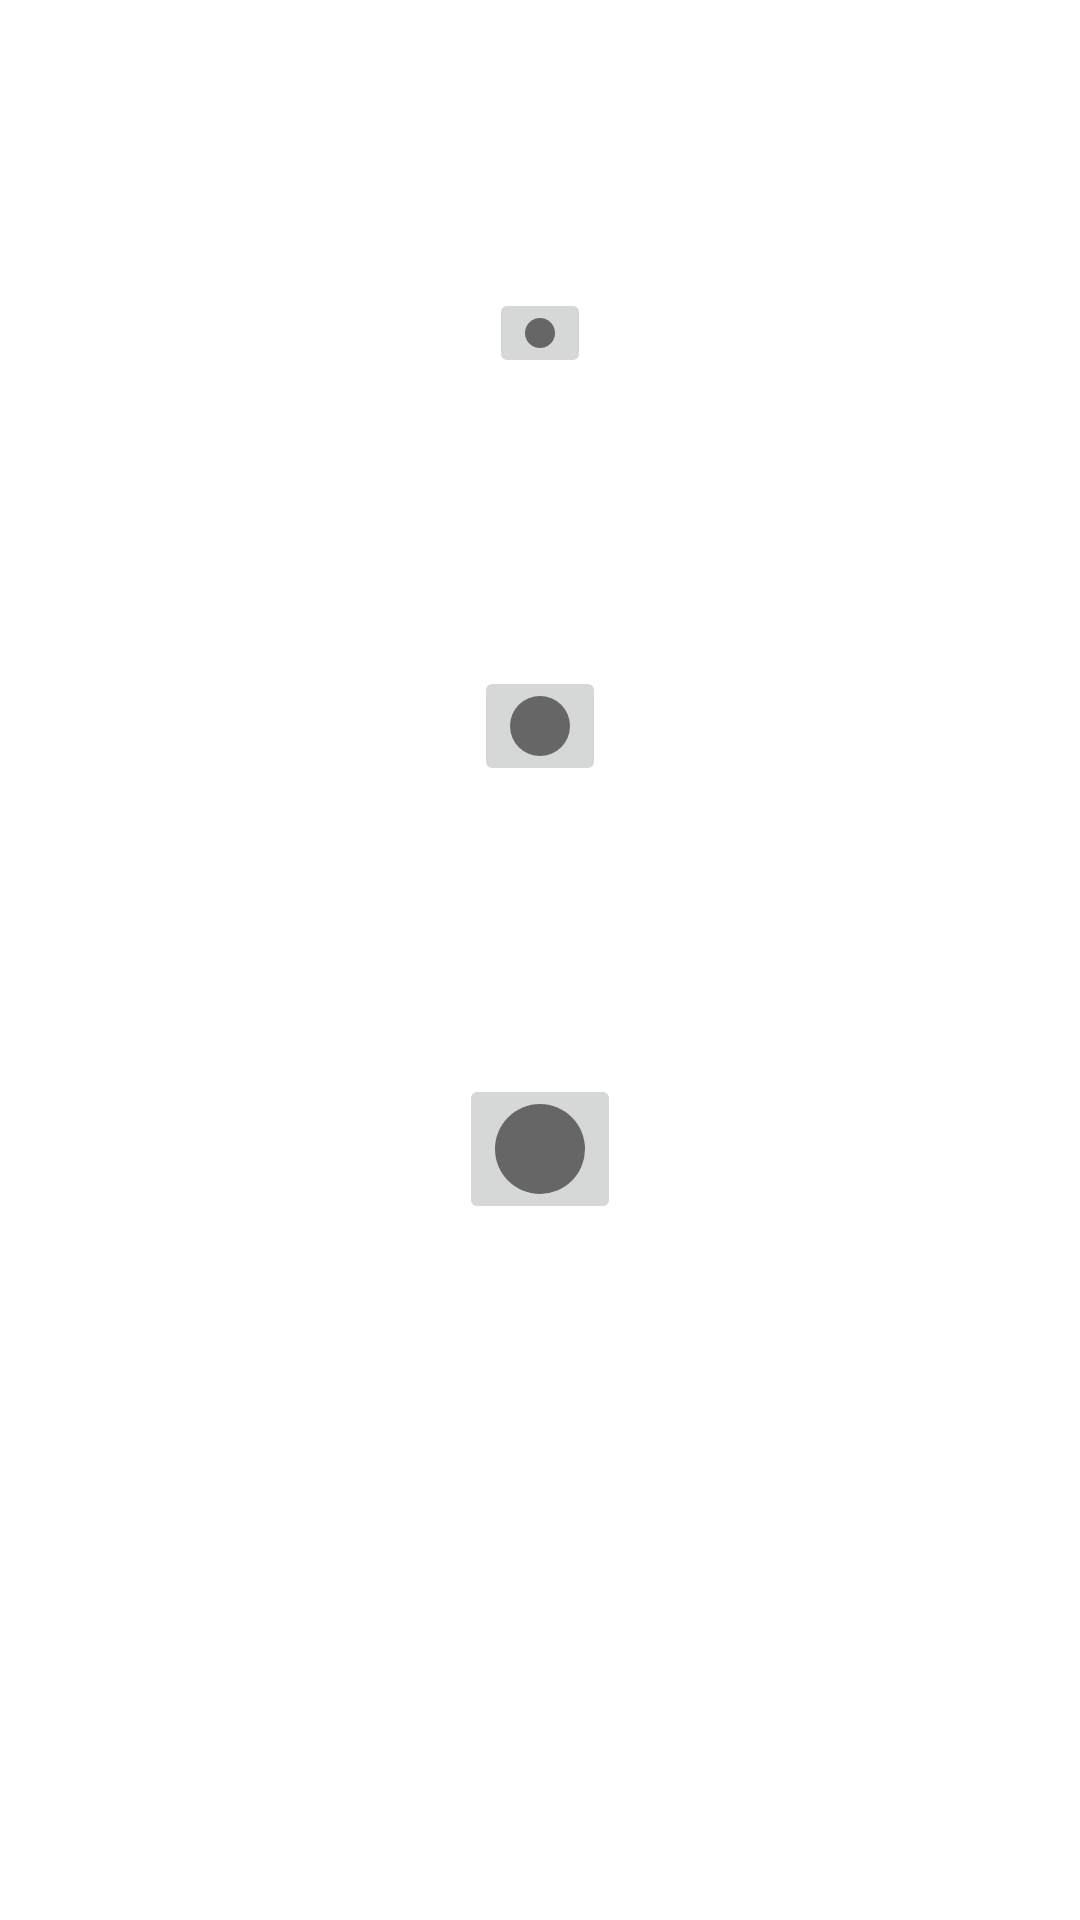

Layout XML and referenced resources for this Android screen:
<!-- AndroidManifest.xml: application theme Theme.KidsDrowingApp -->
<!-- res/layout/diff_brush_size.xml -->
<?xml version="1.0" encoding="utf-8"?>
<androidx.constraintlayout.widget.ConstraintLayout
    xmlns:android="http://schemas.android.com/apk/res/android"
    xmlns:app="http://schemas.android.com/apk/res-auto"
    xmlns:tools="http://schemas.android.com/tools"
    android:layout_width="match_parent"
    android:layout_height="match_parent"
    android:layout_gravity="center"
    android:orientation="vertical">

    <ImageButton
        android:id="@+id/brush_smallSize"
        android:layout_width="wrap_content"
        android:layout_height="wrap_content"
        android:contentDescription="Small Brush"
        android:src="@drawable/small"
        app:layout_constraintBottom_toTopOf="@+id/brush_mediumSize"
        app:layout_constraintLeft_toLeftOf="parent"
        app:layout_constraintRight_toRightOf="parent"
        app:layout_constraintTop_toTopOf="parent" />

    <ImageButton
        android:id="@+id/brush_mediumSize"
        android:layout_width="wrap_content"
        android:layout_height="wrap_content"
        android:contentDescription="Medium Brush"
        android:src="@drawable/medium"
        app:layout_constraintTop_toBottomOf="@+id/brush_smallSize"
        app:layout_constraintRight_toRightOf="parent"
        app:layout_constraintLeft_toLeftOf="parent"
        app:layout_constraintBottom_toTopOf="@id/brush_largeSize" />

    <ImageButton
        android:id="@+id/brush_largeSize"
        android:layout_width="wrap_content"
        android:layout_height="wrap_content"
        android:contentDescription="Large Brush"
        android:src="@drawable/large"
        app:layout_constraintBottom_toBottomOf="parent"
        app:layout_constraintLeft_toLeftOf="parent"
        app:layout_constraintRight_toRightOf="parent"
        app:layout_constraintTop_toBottomOf="@id/brush_smallSize"/>

</androidx.constraintlayout.widget.ConstraintLayout>
<!-- resources referenced by this layout -->
<resources>
  <!-- drawable large (drawable) -->
  <?xml version="1.0" encoding="utf-8"?>
  <shape xmlns:android="http://schemas.android.com/apk/res/android"
      android:dither="true"
      android:shape="oval">
      <size
          android:width="30dp"
          android:height="30dp"></size>
      <solid android:color="#FF666666"/>
  </shape>
  <!-- drawable medium (drawable) -->
  <?xml version="1.0" encoding="utf-8"?>
  <shape xmlns:android="http://schemas.android.com/apk/res/android"
      android:dither="true"
      android:shape="oval">
      <size
          android:width="20dp"
          android:height="20dp"></size>
      <solid android:color="#FF666666"/>
  </shape>
  <!-- drawable small (drawable) -->
  <?xml version="1.0" encoding="utf-8"?>
  <shape xmlns:android="http://schemas.android.com/apk/res/android"
      android:dither="true"
      android:shape="oval">
      <size
          android:width="10dp"
          android:height="10dp"></size>
      <solid android:color="#FF666666"/>
  </shape>
  <style name="Theme.KidsDrowingApp" parent="Theme.MaterialComponents.DayNight.DarkActionBar">
          
          <item name="colorPrimary">@color/purple_500</item>
          <item name="colorPrimaryVariant">@color/purple_700</item>
          <item name="colorOnPrimary">@color/white</item>
          
          <item name="colorSecondary">@color/teal_200</item>
          <item name="colorSecondaryVariant">@color/teal_700</item>
          <item name="colorOnSecondary">@color/black</item>
          
          <item name="android:statusBarColor" tools:targetApi="l">?attr/colorPrimaryVariant</item>
          
      </style>
  <color name="purple_500">#FF6200EE</color>
  <color name="purple_700">#FF3700B3</color>
  <color name="white">#FFFFFFFF</color>
  <color name="teal_200">#FF03DAC5</color>
  <color name="teal_700">#FF018786</color>
  <color name="black">#FF000000</color>
</resources>
